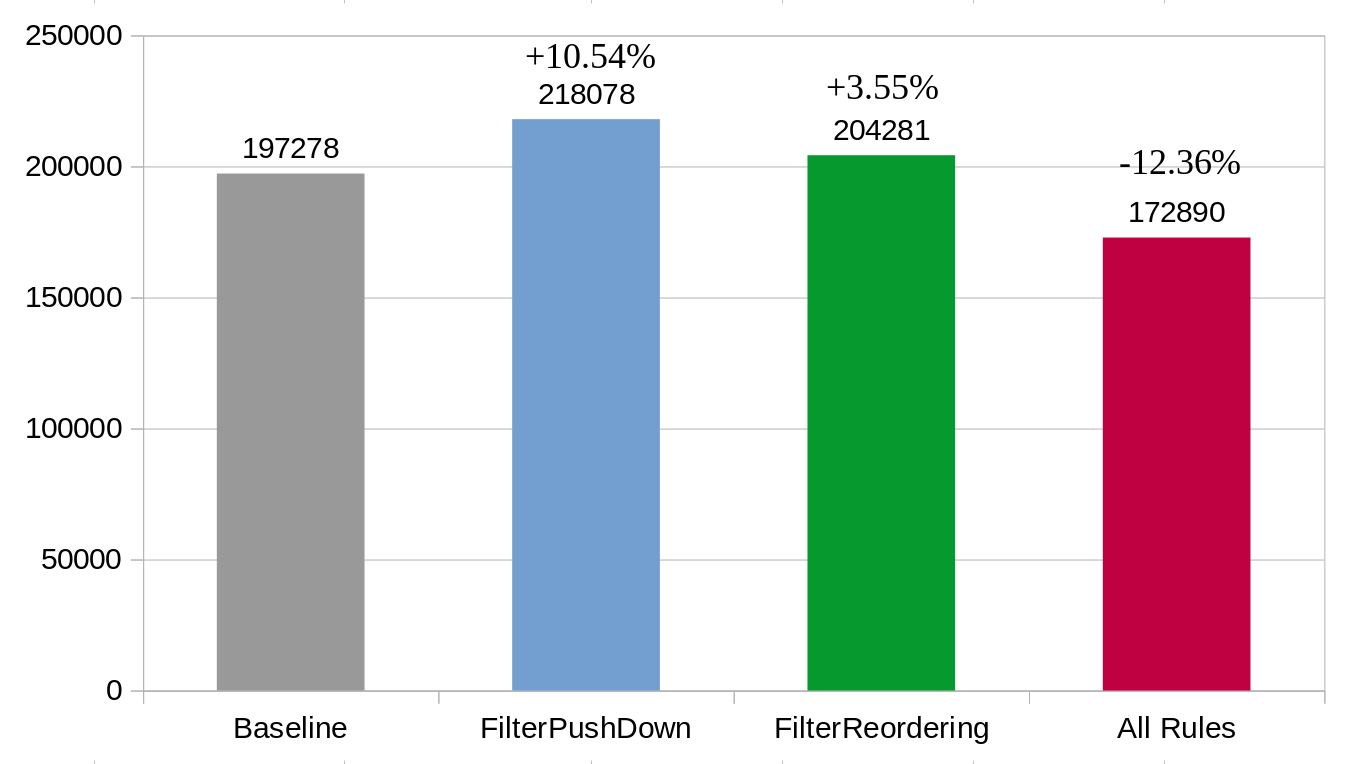

The file beside this chart, header and first rows:
BenchmarkName, NES_VERSION, SchemaSize, timestamp, processedTasks, processedBuffers, processedTuples, latencySum, queueSizeSum, availGlobalBufferSum, availFixedBufferSum, tuplesPerSecond, tasksPerSecond, bufferPerSecond, mebiBPerSecond, numberOfWorkerOfThreads, numberOfDeployedQueries, numberOfSources, bufferSizeInBytes, inputType, dataProviderMode, queryString
FilterReordering, 0.5.187-SNAPSHOT, 156, 1691765657, 3938, 3938, 204776, 0, 0, 640, 252, 208520, 4010, 4010, 31.02, 1, 1, input1: 1, input2: 1, 4096, MemoryMode, MemCopy, Query::from("input1").joinWith(Query::fr…
FilterReordering, 0.5.187-SNAPSHOT, 156, 1691765658, 7948, 7948, 413296, 0, 0, 640, 252, 209440, 4220, 4220, 32.65, 1, 1, input1: 1, input2: 1, 4096, MemoryMode, MemCopy, Query::from("input1").joinWith(Query::fr…
FilterReordering, 0.5.187-SNAPSHOT, 156, 1691765659, 12168, 12168, 632736, 0, 0, 640, 252, 206268, 4159, 4159, 32.17, 1, 1, input1: 1, input2: 1, 4096, MemoryMode, MemCopy, Query::from("input1").joinWith(Query::fr…
FilterReordering, 0.5.187-SNAPSHOT, 156, 1691765660, 16327, 16327, 849004, 0, 0, 640, 252, 200116, 4233, 4233, 32.75, 1, 1, input1: 1, input2: 1, 4096, MemoryMode, MemCopy, Query::from("input1").joinWith(Query::fr…
FilterReordering, 0.5.187-SNAPSHOT, 156, 1691765661, 20560, 20560, 1069120, 0, 0, 640, 252, 201364, 4257, 4257, 32.93, 1, 1, input1: 1, input2: 1, 4096, MemoryMode, MemCopy, Query::from("input1").joinWith(Query::fr…
FilterReordering, 0.5.187-SNAPSHOT, 156, 1691765662, 24817, 24817, 1290484, 0, 0, 640, 252, 207256, 4178, 4178, 32.32, 1, 1, input1: 1, input2: 1, 4096, MemoryMode, MemCopy, Query::from("input1").joinWith(Query::fr…
FilterReordering, 0.5.187-SNAPSHOT, 156, 1691765663, 28995, 28995, 1507740, 0, 0, 640, 252, 205556, 3953, 3953, 30.58, 1, 1, input1: 1, input2: 1, 4096, MemoryMode, MemCopy, Query::from("input1").joinWith(Query::fr…
FilterReordering, 0.5.187-SNAPSHOT, 156, 1691765664, 32948, 32948, 1713296, 0, 0, 640, 252, 197184, 3792, 3792, 29.34, 1, 1, input1: 1, input2: 1, 4096, MemoryMode, MemCopy, Query::from("input1").joinWith(Query::fr…
FilterReordering, 0.5.187-SNAPSHOT, 156, 1691765665, 36740, 36740, 1910480, 0, 0, 640, 252, 204204, 3927, 3927, 30.38, 1, 1, input1: 1, input2: 1, 4096, MemoryMode, MemCopy, Query::from("input1").joinWith(Query::fr…
FilterReordering, 0.5.187-SNAPSHOT, 156, 1691765666, 40667, 40667, 2114684, 0, 0, 640, 252, 202904, 3902, 3902, 30.19, 1, 1, input1: 1, input2: 1, 4096, MemoryMode, MemCopy, Query::from("input1").joinWith(Query::fr…
, , , , , , , , , , , 204281, , , , , , , , , , 
BenchmarkName, NES_VERSION, SchemaSize, timestamp, processedTasks, processedBuffers, processedTuples, latencySum, queueSizeSum, availGlobalBufferSum, availFixedBufferSum, tuplesPerSecond, tasksPerSecond, bufferPerSecond, mebiBPerSecond, numberOfWorkerOfThreads, numberOfDeployedQueries, numberOfSources, bufferSizeInBytes, inputType, dataProviderMode, queryString
All, 0.5.187-SNAPSHOT, 156, 1691765796, 3470, 3470, 180440, 0, 0, 640, 252, 153140, 2945, 2945, 22.78, 1, 1, input1: 1, input2: 1, 4096, MemoryMode, MemCopy, Query::from("input1").joinWith(Query::fr…
All, 0.5.187-SNAPSHOT, 156, 1691765797, 6415, 6415, 333580, 0, 0, 640, 252, 137592, 2646, 2646, 20.47, 1, 1, input1: 1, input2: 1, 4096, MemoryMode, MemCopy, Query::from("input1").joinWith(Query::fr…
All, 0.5.187-SNAPSHOT, 156, 1691765798, 9061, 9061, 471172, 0, 0, 640, 252, 169780, 3265, 3265, 25.26, 1, 1, input1: 1, input2: 1, 4096, MemoryMode, MemCopy, Query::from("input1").joinWith(Query::fr…
All, 0.5.187-SNAPSHOT, 156, 1691765799, 12326, 12326, 640952, 0, 0, 640, 252, 173160, 3330, 3330, 25.76, 1, 1, input1: 1, input2: 1, 4096, MemoryMode, MemCopy, Query::from("input1").joinWith(Query::fr…
All, 0.5.187-SNAPSHOT, 156, 1691765800, 15656, 15656, 814112, 0, 0, 640, 252, 181168, 3484, 3484, 26.95, 1, 1, input1: 1, input2: 1, 4096, MemoryMode, MemCopy, Query::from("input1").joinWith(Query::fr…
All, 0.5.187-SNAPSHOT, 156, 1691765801, 19140, 19140, 995280, 0, 0, 640, 252, 179452, 3451, 3451, 26.7, 1, 1, input1: 1, input2: 1, 4096, MemoryMode, MemCopy, Query::from("input1").joinWith(Query::fr…
All, 0.5.187-SNAPSHOT, 156, 1691765802, 22591, 22591, 1174732, 0, 0, 640, 252, 189124, 3637, 3637, 28.14, 1, 1, input1: 1, input2: 1, 4096, MemoryMode, MemCopy, Query::from("input1").joinWith(Query::fr…
All, 0.5.187-SNAPSHOT, 156, 1691765803, 26228, 26228, 1363856, 0, 0, 640, 252, 187616, 3608, 3608, 27.91, 1, 1, input1: 1, input2: 1, 4096, MemoryMode, MemCopy, Query::from("input1").joinWith(Query::fr…
All, 0.5.187-SNAPSHOT, 156, 1691765804, 29836, 29836, 1551472, 0, 0, 640, 252, 173004, 3327, 3327, 25.74, 1, 1, input1: 1, input2: 1, 4096, MemoryMode, MemCopy, Query::from("input1").joinWith(Query::fr…
All, 0.5.187-SNAPSHOT, 156, 1691765805, 33163, 33163, 1724476, 0, 0, 640, 252, 184860, 3555, 3555, 27.5, 1, 1, input1: 1, input2: 1, 4096, MemoryMode, MemCopy, Query::from("input1").joinWith(Query::fr…
, , , , , , , , , , , 172890, , , , , , , , , , 
BenchmarkName, NES_VERSION, SchemaSize, timestamp, processedTasks, processedBuffers, processedTuples, latencySum, queueSizeSum, availGlobalBufferSum, availFixedBufferSum, tuplesPerSecond, tasksPerSecond, bufferPerSecond, mebiBPerSecond, numberOfWorkerOfThreads, numberOfDeployedQueries, numberOfSources, bufferSizeInBytes, inputType, dataProviderMode, queryString
Baseline, 0.5.187-SNAPSHOT, 156, 1691766089, 3968, 3968, 206336, 0, 0, 640, 252, 199680, 3840, 3840, 29.71, 1, 1, input1: 1, input2: 1, 4096, MemoryMode, MemCopy, Query::from("input1").joinWith(Query::fr…
Baseline, 0.5.187-SNAPSHOT, 156, 1691766090, 7808, 7808, 406016, 0, 0, 640, 252, 211068, 4059, 4059, 31.4, 1, 1, input1: 1, input2: 1, 4096, MemoryMode, MemCopy, Query::from("input1").joinWith(Query::fr…
Baseline, 0.5.187-SNAPSHOT, 156, 1691766091, 11867, 11867, 617084, 0, 0, 640, 252, 192400, 3700, 3700, 28.62, 1, 1, input1: 1, input2: 1, 4096, MemoryMode, MemCopy, Query::from("input1").joinWith(Query::fr…
Baseline, 0.5.187-SNAPSHOT, 156, 1691766092, 15567, 15567, 809484, 0, 0, 640, 252, 200668, 3859, 3859, 29.85, 1, 1, input1: 1, input2: 1, 4096, MemoryMode, MemCopy, Query::from("input1").joinWith(Query::fr…
Baseline, 0.5.187-SNAPSHOT, 156, 1691766093, 19426, 19426, 1010152, 0, 0, 640, 252, 197184, 3792, 3792, 29.34, 1, 1, input1: 1, input2: 1, 4096, MemoryMode, MemCopy, Query::from("input1").joinWith(Query::fr…
Baseline, 0.5.187-SNAPSHOT, 156, 1691766094, 23218, 23218, 1207336, 0, 0, 640, 252, 198328, 3814, 3814, 29.51, 1, 1, input1: 1, input2: 1, 4096, MemoryMode, MemCopy, Query::from("input1").joinWith(Query::fr…
Baseline, 0.5.187-SNAPSHOT, 156, 1691766095, 27032, 27032, 1405664, 0, 0, 640, 252, 199420, 3835, 3835, 29.67, 1, 1, input1: 1, input2: 1, 4096, MemoryMode, MemCopy, Query::from("input1").joinWith(Query::fr…
Baseline, 0.5.187-SNAPSHOT, 156, 1691766096, 30867, 30867, 1605084, 0, 0, 640, 252, 184236, 3543, 3543, 27.41, 1, 1, input1: 1, input2: 1, 4096, MemoryMode, MemCopy, Query::from("input1").joinWith(Query::fr…
Baseline, 0.5.187-SNAPSHOT, 156, 1691766097, 34410, 34410, 1789320, 0, 0, 640, 252, 196196, 3773, 3773, 29.19, 1, 1, input1: 1, input2: 1, 4096, MemoryMode, MemCopy, Query::from("input1").joinWith(Query::fr…
Baseline, 0.5.187-SNAPSHOT, 156, 1691766098, 38183, 38183, 1985516, 0, 0, 640, 252, 193596, 3723, 3723, 28.8, 1, 1, input1: 1, input2: 1, 4096, MemoryMode, MemCopy, Query::from("input1").joinWith(Query::fr…
, , , , , , , , , , , 197278, , , , , , , , , , 
BenchmarkName, NES_VERSION, SchemaSize, timestamp, processedTasks, processedBuffers, processedTuples, latencySum, queueSizeSum, availGlobalBufferSum, availFixedBufferSum, tuplesPerSecond, tasksPerSecond, bufferPerSecond, mebiBPerSecond, numberOfWorkerOfThreads, numberOfDeployedQueries, numberOfSources, bufferSizeInBytes, inputType, dataProviderMode, queryString
FilterPushDown, 0.5.187-SNAPSHOT, 156, 1691766914, 4271, 4271, 222092, 0, 0, 640, 252, 218920, 4210, 4210, 32.57, 1, 1, input1: 1, input2: 1, 4096, MemoryMode, MemCopy, Query::from("input1").joinWith(Query::fr…
FilterPushDown, 0.5.187-SNAPSHOT, 156, 1691766915, 8481, 8481, 441012, 0, 0, 640, 252, 211640, 4070, 4070, 31.49, 1, 1, input1: 1, input2: 1, 4096, MemoryMode, MemCopy, Query::from("input1").joinWith(Query::fr…
FilterPushDown, 0.5.187-SNAPSHOT, 156, 1691766916, 12551, 12551, 652652, 0, 0, 640, 252, 222820, 4285, 4285, 33.15, 1, 1, input1: 1, input2: 1, 4096, MemoryMode, MemCopy, Query::from("input1").joinWith(Query::fr…
FilterPushDown, 0.5.187-SNAPSHOT, 156, 1691766917, 16836, 16836, 875472, 0, 0, 640, 252, 221208, 4254, 4254, 32.91, 1, 1, input1: 1, input2: 1, 4096, MemoryMode, MemCopy, Query::from("input1").joinWith(Query::fr…
FilterPushDown, 0.5.187-SNAPSHOT, 156, 1691766918, 21090, 21090, 1096680, 0, 0, 640, 252, 215592, 4146, 4146, 32.07, 1, 1, input1: 1, input2: 1, 4096, MemoryMode, MemCopy, Query::from("input1").joinWith(Query::fr…
FilterPushDown, 0.5.187-SNAPSHOT, 156, 1691766919, 25236, 25236, 1312272, 0, 0, 640, 252, 217204, 4177, 4177, 32.31, 1, 1, input1: 1, input2: 1, 4096, MemoryMode, MemCopy, Query::from("input1").joinWith(Query::fr…
FilterPushDown, 0.5.187-SNAPSHOT, 156, 1691766920, 29413, 29413, 1529476, 0, 0, 640, 252, 211848, 4074, 4074, 31.52, 1, 1, input1: 1, input2: 1, 4096, MemoryMode, MemCopy, Query::from("input1").joinWith(Query::fr…
FilterPushDown, 0.5.187-SNAPSHOT, 156, 1691766921, 33487, 33487, 1741324, 0, 0, 640, 252, 216528, 4164, 4164, 32.21, 1, 1, input1: 1, input2: 1, 4096, MemoryMode, MemCopy, Query::from("input1").joinWith(Query::fr…
FilterPushDown, 0.5.187-SNAPSHOT, 156, 1691766922, 37651, 37651, 1957852, 0, 0, 640, 252, 224380, 4315, 4315, 33.38, 1, 1, input1: 1, input2: 1, 4096, MemoryMode, MemCopy, Query::from("input1").joinWith(Query::fr…
FilterPushDown, 0.5.187-SNAPSHOT, 156, 1691766923, 41966, 41966, 2182232, 0, 0, 640, 252, 220636, 4243, 4243, 32.82, 1, 1, input1: 1, input2: 1, 4096, MemoryMode, MemCopy, Query::from("input1").joinWith(Query::fr…
, , , , , , , , , , , 218078, , , , , , , , , , 
